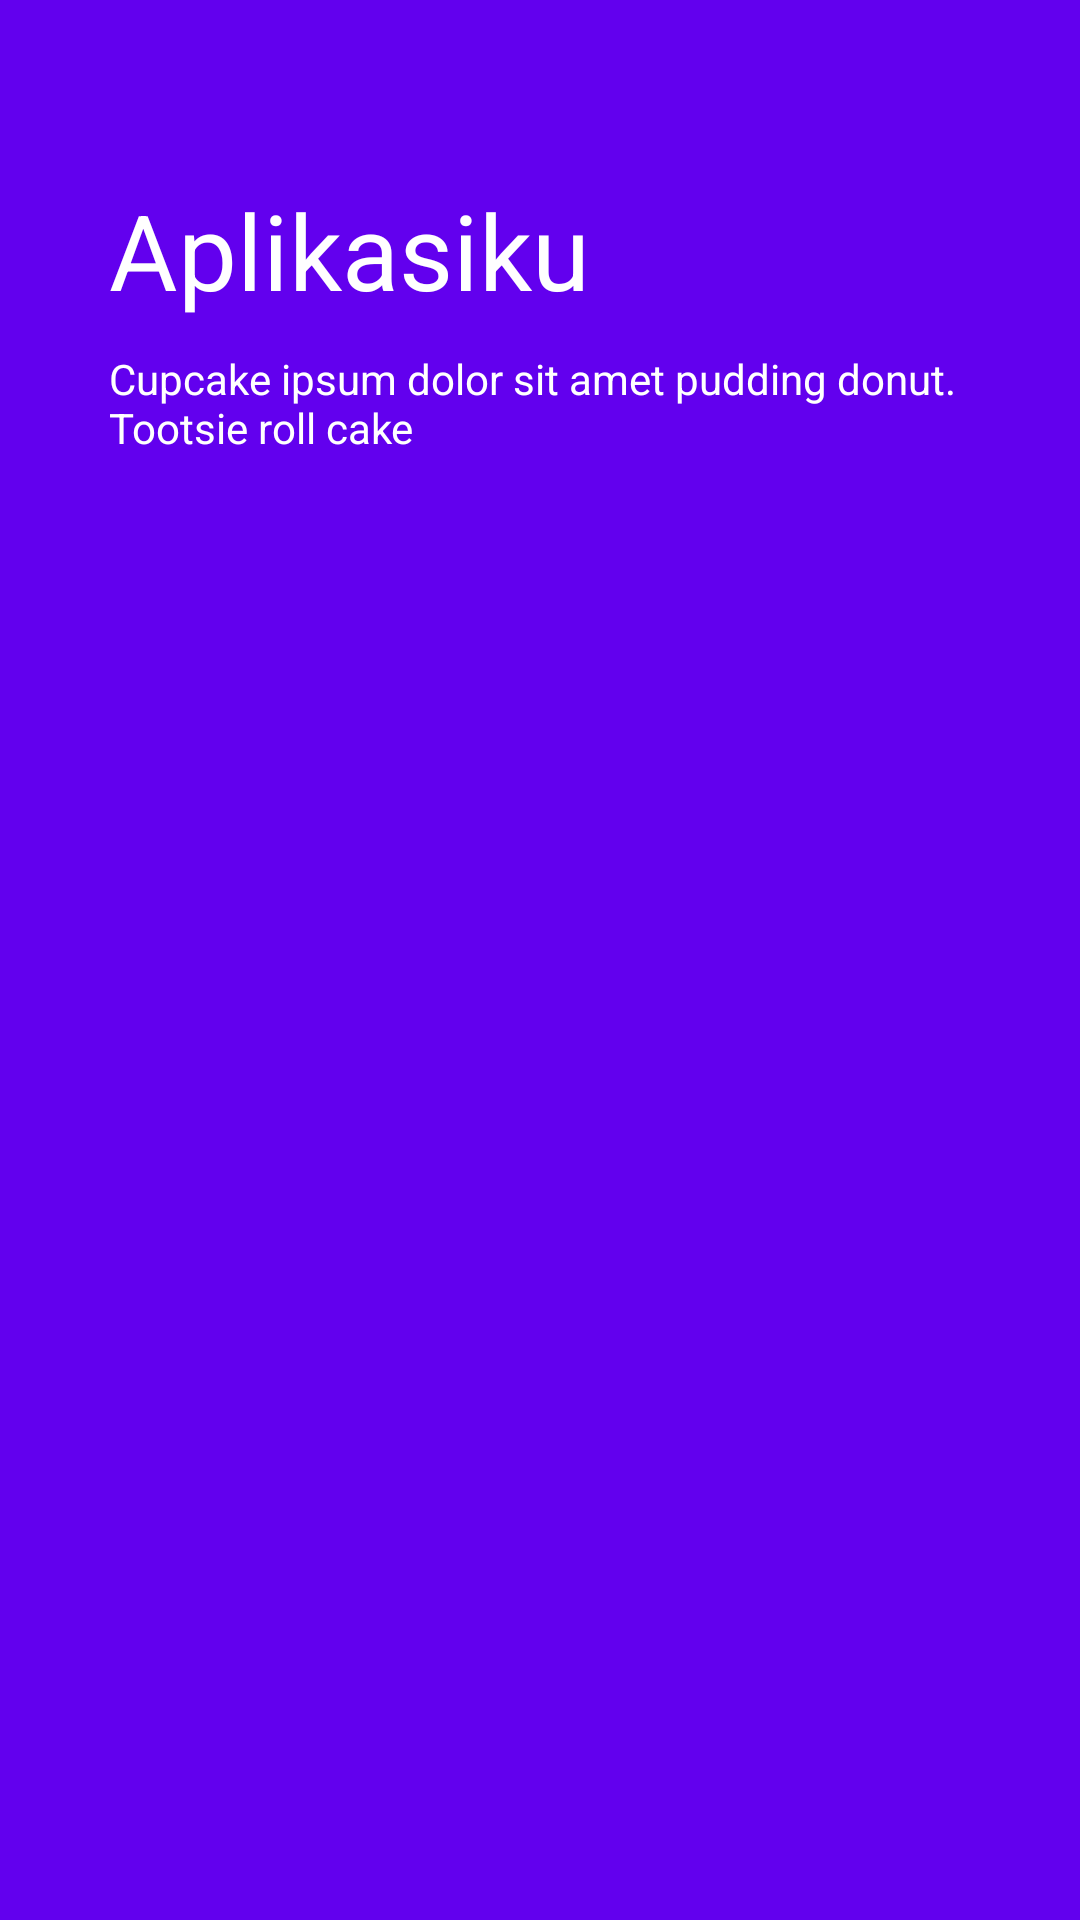

The Android layout XML behind this screen, and the referenced resources:
<!-- AndroidManifest.xml: application theme AppTheme -->
<!-- res/layout/activity_splashku.xml -->
<?xml version="1.0" encoding="utf-8"?>
<android.support.constraint.ConstraintLayout xmlns:android="http://schemas.android.com/apk/res/android"
    xmlns:app="http://schemas.android.com/apk/res-auto"
    xmlns:tools="http://schemas.android.com/tools"
    android:id="@+id/rootSplash"
    android:layout_width="match_parent"
    android:layout_height="match_parent"
    android:background="@color/design_default_color_primary">

    <TextView
        android:id="@+id/title"
        android:layout_width="wrap_content"
        android:layout_height="wrap_content"
        android:layout_marginStart="20dp"
        android:layout_marginLeft="20dp"
        android:layout_marginTop="60dp"
        android:text="Aplikasiku"
        android:textColor="@android:color/white"
        android:textSize="35sp"
        app:layout_constraintEnd_toEndOf="parent"
        app:layout_constraintHorizontal_bias="0.091"
        app:layout_constraintStart_toStartOf="parent"
        app:layout_constraintTop_toTopOf="parent" />

    <TextView
        android:id="@+id/desc"
        android:layout_width="0dp"
        android:layout_height="wrap_content"
        android:layout_marginTop="10dp"
        android:layout_marginEnd="20dp"
        android:layout_marginRight="20dp"
        android:text="Cupcake ipsum dolor sit amet pudding donut. Tootsie roll cake"
        android:textColor="@android:color/white"
        app:layout_constraintEnd_toEndOf="parent"
        app:layout_constraintStart_toStartOf="@+id/title"
        app:layout_constraintTop_toBottomOf="@+id/title" />
</android.support.constraint.ConstraintLayout>
<!-- resources referenced by this layout -->
<resources>
  <style name="AppTheme" parent="Theme.AppCompat.Light.DarkActionBar">
          
          <item name="colorPrimary">@color/design_default_color_primary</item>
          <item name="colorPrimaryDark">@color/design_default_color_primary_dark</item>
          <item name="colorAccent">@color/colorAccent</item>
      </style>
  <!-- not gathered from this repository: default colours our renderer supplied (Android Studio template values) -->
  <color name="colorAccent">#FF03DAC5</color>
</resources>
